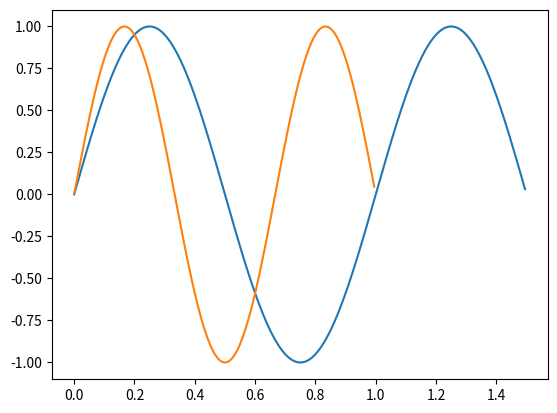

This chart was generated by the following Python code:
"""Preprocessing utilties
"""
import numpy as np
import scipy.signal
import matplotlib.pyplot as plt

def fit_to_window(signal,window):
    return scipy.signal.resample(signal,window)

def plot_signal(signal,dt,fig=None):
    if not fig:
        fig = plt.figure()
    t = np.arange(signal.shape[0])*dt
    fig.plot(t, signal)


# My use case
dt = 5e-3 # 5 milliseconds
nx = 300
tx = np.arange(nx)*dt
x = np.sin(2*np.pi*tx)

ny = 200
ty = np.arange(ny)*dt
y = scipy.signal.resample(x,ny)
plt.plot(tx,x)
plt.plot(ty,y)
plt.show()
